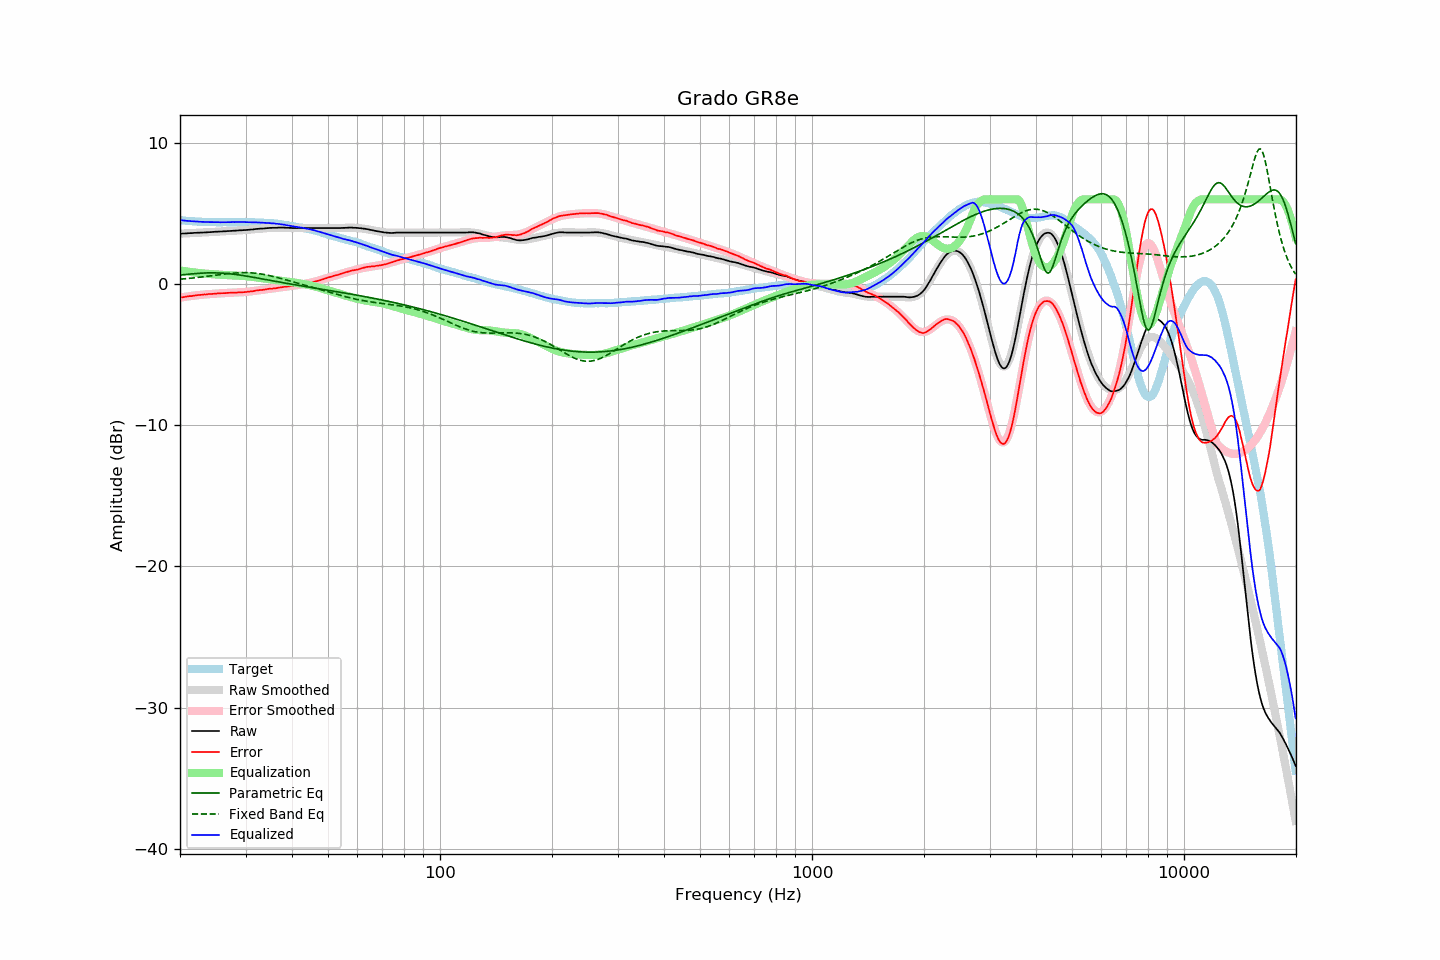

The table this chart was drawn from, first rows:
frequency, raw, error, smoothed, error_smoothed, equalization, parametric_eq, fixed_band_eq, equalized_raw, equalized_smoothed, target
20.00, 3.56, -0.96, 3.57, -0.96, 0.96, 0.63, 0.34, 4.53, 4.53, 4.53
20.20, 3.57, -0.94, 3.57, -0.94, 0.94, 0.65, 0.35, 4.52, 4.52, 4.52
20.40, 3.57, -0.93, 3.58, -0.93, 0.93, 0.66, 0.36, 4.50, 4.50, 4.51
20.61, 3.58, -0.91, 3.58, -0.91, 0.91, 0.67, 0.37, 4.49, 4.49, 4.50
20.81, 3.58, -0.89, 3.59, -0.89, 0.89, 0.68, 0.38, 4.48, 4.48, 4.47
21.02, 3.59, -0.87, 3.59, -0.88, 0.88, 0.69, 0.39, 4.47, 4.47, 4.46
21.23, 3.60, -0.85, 3.60, -0.86, 0.86, 0.71, 0.40, 4.46, 4.46, 4.45
21.44, 3.60, -0.86, 3.61, -0.84, 0.84, 0.72, 0.42, 4.45, 4.45, 4.46
21.66, 3.61, -0.83, 3.61, -0.83, 0.83, 0.73, 0.43, 4.44, 4.44, 4.44
21.87, 3.62, -0.82, 3.62, -0.82, 0.82, 0.74, 0.44, 4.44, 4.43, 4.44
22.09, 3.62, -0.80, 3.62, -0.80, 0.80, 0.75, 0.45, 4.43, 4.43, 4.42
22.31, 3.63, -0.79, 3.63, -0.79, 0.79, 0.75, 0.46, 4.42, 4.42, 4.42
22.54, 3.63, -0.78, 3.64, -0.78, 0.78, 0.76, 0.48, 4.41, 4.41, 4.41
22.76, 3.64, -0.77, 3.64, -0.77, 0.77, 0.77, 0.49, 4.41, 4.41, 4.41
22.99, 3.64, -0.76, 3.65, -0.75, 0.75, 0.77, 0.50, 4.40, 4.40, 4.40
23.22, 3.65, -0.74, 3.65, -0.74, 0.74, 0.78, 0.52, 4.40, 4.40, 4.39
23.45, 3.65, -0.74, 3.66, -0.73, 0.73, 0.78, 0.53, 4.39, 4.39, 4.40
23.69, 3.66, -0.72, 3.67, -0.72, 0.72, 0.79, 0.55, 4.39, 4.39, 4.39
23.92, 3.67, -0.70, 3.67, -0.71, 0.71, 0.79, 0.56, 4.39, 4.39, 4.38
24.16, 3.67, -0.71, 3.68, -0.71, 0.71, 0.79, 0.58, 4.38, 4.38, 4.39
24.40, 3.68, -0.70, 3.69, -0.70, 0.70, 0.79, 0.59, 4.38, 4.38, 4.39
24.65, 3.69, -0.69, 3.69, -0.69, 0.69, 0.79, 0.61, 4.38, 4.38, 4.39
24.89, 3.70, -0.68, 3.70, -0.68, 0.68, 0.79, 0.62, 4.39, 4.38, 4.39
25.14, 3.70, -0.67, 3.71, -0.67, 0.67, 0.79, 0.64, 4.38, 4.38, 4.37
25.39, 3.71, -0.66, 3.71, -0.66, 0.66, 0.78, 0.65, 4.38, 4.38, 4.37
25.65, 3.71, -0.66, 3.72, -0.66, 0.66, 0.78, 0.67, 4.37, 4.38, 4.37
25.91, 3.72, -0.65, 3.72, -0.65, 0.65, 0.77, 0.68, 4.38, 4.38, 4.37
26.16, 3.73, -0.65, 3.73, -0.64, 0.64, 0.77, 0.70, 4.38, 4.38, 4.38
26.43, 3.73, -0.65, 3.74, -0.64, 0.64, 0.76, 0.71, 4.37, 4.38, 4.38
26.69, 3.74, -0.63, 3.74, -0.63, 0.63, 0.75, 0.72, 4.38, 4.38, 4.38
26.96, 3.75, -0.62, 3.75, -0.63, 0.63, 0.74, 0.74, 4.38, 4.38, 4.38
27.23, 3.75, -0.62, 3.76, -0.62, 0.62, 0.73, 0.75, 4.38, 4.38, 4.38
27.50, 3.76, -0.61, 3.76, -0.62, 0.62, 0.71, 0.76, 4.38, 4.38, 4.38
27.77, 3.77, -0.61, 3.77, -0.61, 0.61, 0.70, 0.77, 4.39, 4.39, 4.38
28.05, 3.77, -0.61, 3.78, -0.61, 0.61, 0.69, 0.78, 4.38, 4.39, 4.38
28.33, 3.78, -0.61, 3.79, -0.60, 0.60, 0.67, 0.79, 4.39, 4.39, 4.39
28.62, 3.79, -0.60, 3.79, -0.60, 0.60, 0.66, 0.79, 4.39, 4.39, 4.39
28.90, 3.80, -0.59, 3.80, -0.59, 0.59, 0.64, 0.80, 4.40, 4.39, 4.40
29.19, 3.80, -0.59, 3.81, -0.59, 0.59, 0.62, 0.80, 4.39, 4.39, 4.40
29.48, 3.81, -0.58, 3.81, -0.58, 0.58, 0.61, 0.81, 4.39, 4.39, 4.40
29.78, 3.82, -0.57, 3.82, -0.57, 0.57, 0.59, 0.81, 4.39, 4.39, 4.40
30.08, 3.82, -0.57, 3.83, -0.56, 0.56, 0.57, 0.81, 4.38, 4.39, 4.39
30.38, 3.83, -0.55, 3.84, -0.55, 0.55, 0.55, 0.80, 4.38, 4.39, 4.38
30.68, 3.84, -0.54, 3.85, -0.53, 0.53, 0.53, 0.80, 4.38, 4.38, 4.38
30.99, 3.85, -0.52, 3.86, -0.52, 0.52, 0.51, 0.79, 4.38, 4.38, 4.38
31.30, 3.86, -0.51, 3.87, -0.51, 0.51, 0.49, 0.79, 4.37, 4.38, 4.38
31.61, 3.87, -0.50, 3.88, -0.49, 0.49, 0.47, 0.78, 4.37, 4.37, 4.37
31.93, 3.89, -0.46, 3.89, -0.48, 0.48, 0.45, 0.76, 4.37, 4.36, 4.35
32.24, 3.90, -0.46, 3.90, -0.46, 0.46, 0.43, 0.75, 4.36, 4.36, 4.36
32.57, 3.91, -0.43, 3.91, -0.44, 0.44, 0.41, 0.74, 4.36, 4.35, 4.35
32.89, 3.92, -0.42, 3.92, -0.43, 0.43, 0.39, 0.72, 4.35, 4.35, 4.35
33.22, 3.92, -0.42, 3.93, -0.41, 0.41, 0.37, 0.70, 4.34, 4.34, 4.34
33.55, 3.93, -0.41, 3.94, -0.40, 0.40, 0.35, 0.68, 4.33, 4.34, 4.34
33.89, 3.94, -0.38, 3.95, -0.38, 0.38, 0.32, 0.66, 4.33, 4.33, 4.33
34.23, 3.95, -0.36, 3.96, -0.37, 0.37, 0.30, 0.64, 4.32, 4.32, 4.32
34.57, 3.96, -0.35, 3.96, -0.35, 0.35, 0.28, 0.61, 4.32, 4.32, 4.31
34.92, 3.97, -0.33, 3.97, -0.34, 0.34, 0.26, 0.59, 4.31, 4.31, 4.30
35.27, 3.97, -0.34, 3.98, -0.32, 0.32, 0.24, 0.56, 4.30, 4.30, 4.32
35.62, 3.98, -0.31, 3.98, -0.31, 0.31, 0.22, 0.53, 4.30, 4.29, 4.29
35.97, 3.98, -0.31, 3.99, -0.30, 0.30, 0.20, 0.51, 4.28, 4.28, 4.29
... 635 more rows
